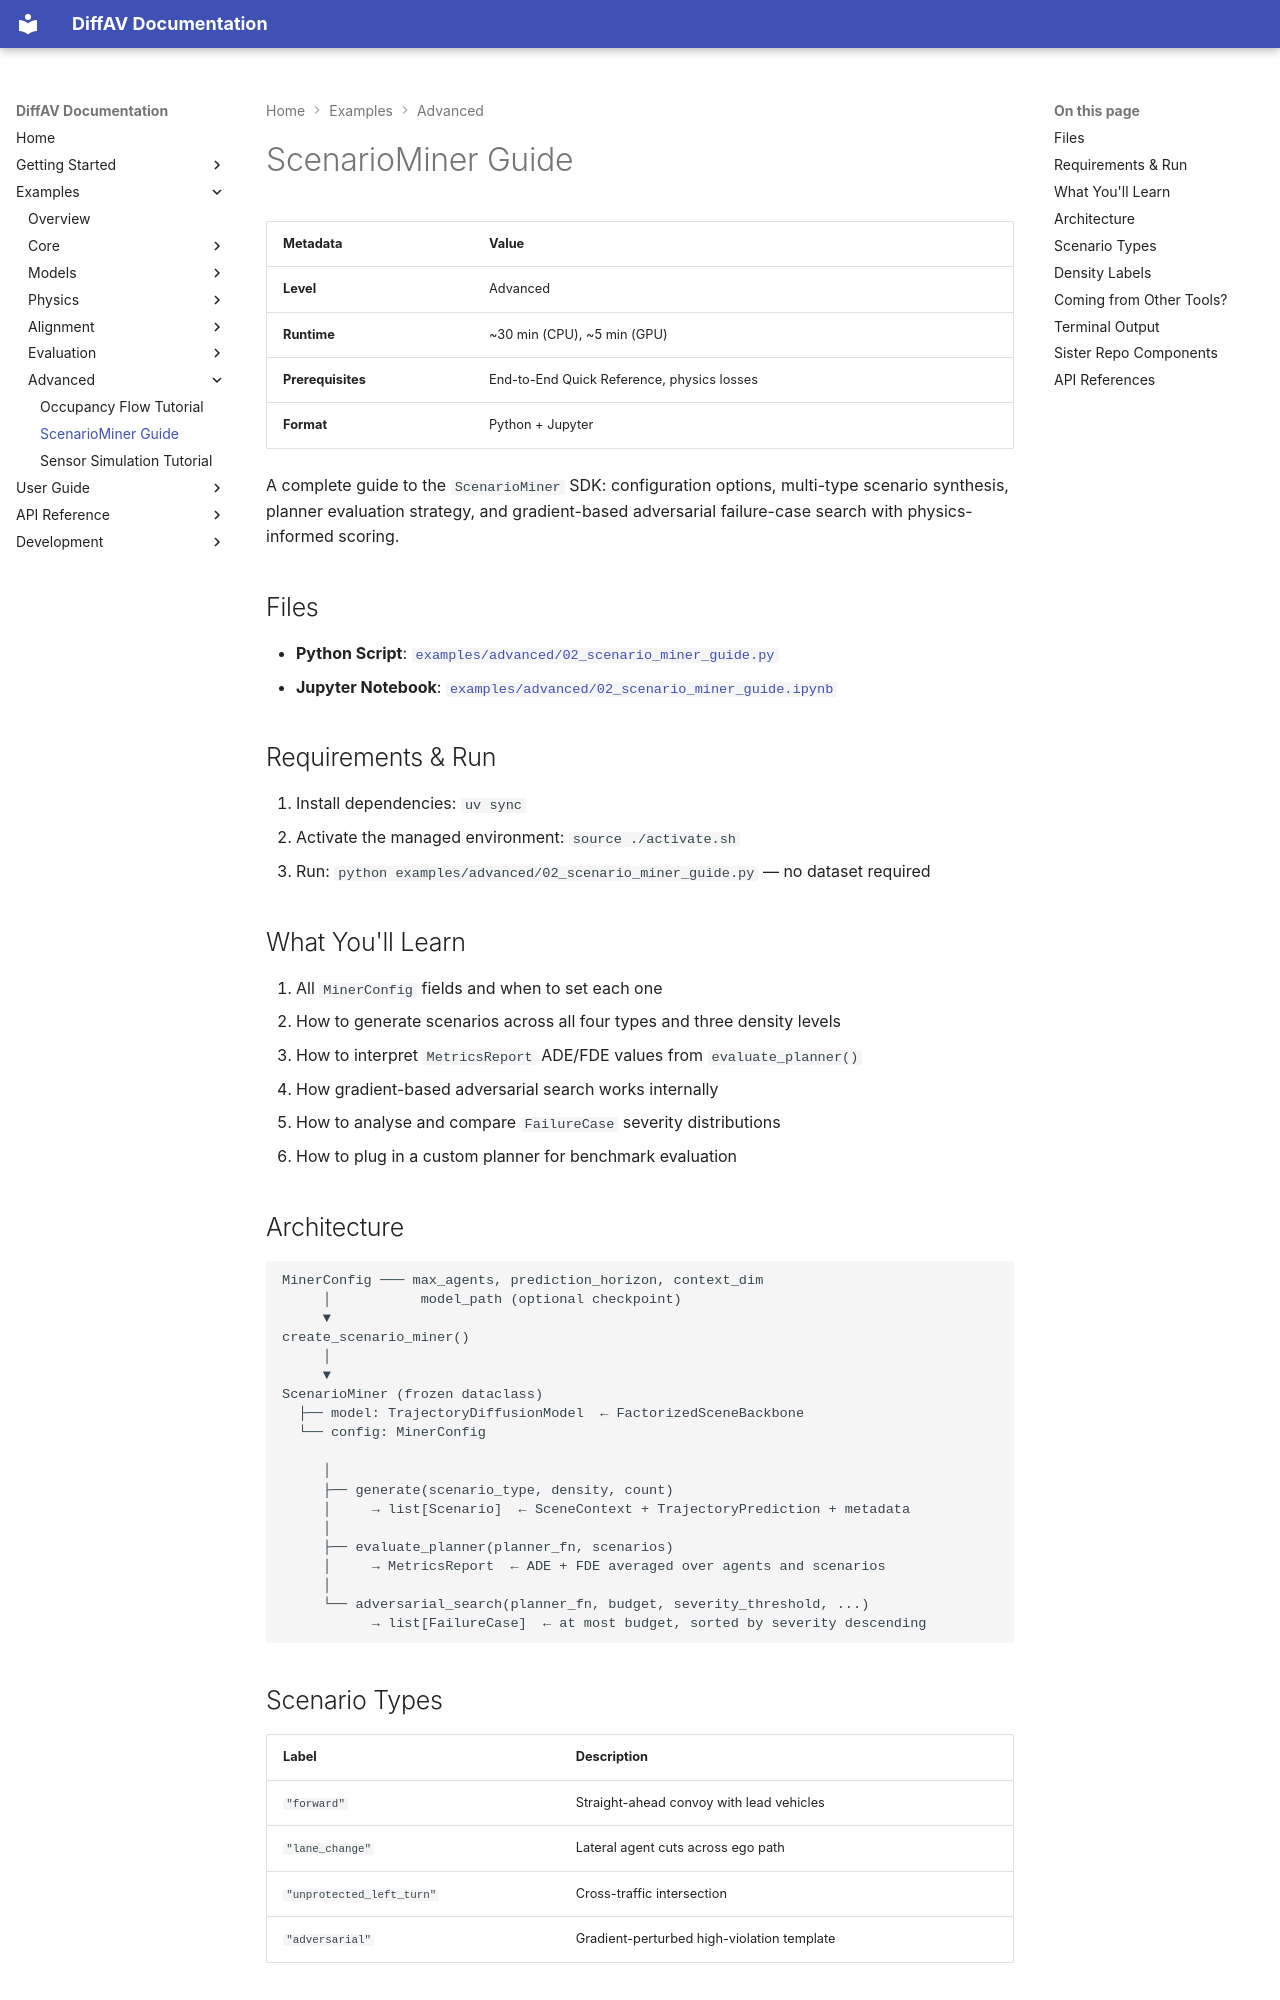

repository: avitai/DiffAV · page: examples/advanced/scenario-miner-guide/index.html · generator: mkdocs

# ScenarioMiner Guide

| Metadata | Value |
|----------|-------|
| **Level** | Advanced |
| **Runtime** | ~30 min (CPU), ~5 min (GPU) |
| **Prerequisites** | End-to-End Quick Reference, physics losses |
| **Format** | Python + Jupyter |

A complete guide to the `ScenarioMiner` SDK: configuration options,
multi-type scenario synthesis, planner evaluation strategy, and gradient-based
adversarial failure-case search with physics-informed scoring.

## Files

- **Python Script**: [`examples/advanced/02_scenario_miner_guide.py`](https://github.com/avitai/DiffAV/blob/main/examples/advanced/02_scenario_miner_guide.py)
- **Jupyter Notebook**: [`examples/advanced/02_scenario_miner_guide.ipynb`](https://github.com/avitai/DiffAV/blob/main/examples/advanced/02_scenario_miner_guide.ipynb)

## Requirements & Run

1. Install dependencies: `uv sync`
2. Activate the managed environment: `source ./activate.sh`
3. Run: `python examples/advanced/02_scenario_miner_guide.py` — no dataset required

## What You'll Learn

1. All `MinerConfig` fields and when to set each one
2. How to generate scenarios across all four types and three density levels
3. How to interpret `MetricsReport` ADE/FDE values from `evaluate_planner()`
4. How gradient-based adversarial search works internally
5. How to analyse and compare `FailureCase` severity distributions
6. How to plug in a custom planner for benchmark evaluation

## Architecture

```
MinerConfig ─── max_agents, prediction_horizon, context_dim
     │           model_path (optional checkpoint)
     ▼
create_scenario_miner()
     │
     ▼
ScenarioMiner (frozen dataclass)
  ├── model: TrajectoryDiffusionModel  ← FactorizedSceneBackbone
  └── config: MinerConfig

     │
     ├── generate(scenario_type, density, count)
     │     → list[Scenario]  ← SceneContext + TrajectoryPrediction + metadata
     │
     ├── evaluate_planner(planner_fn, scenarios)
     │     → MetricsReport  ← ADE + FDE averaged over agents and scenarios
     │
     └── adversarial_search(planner_fn, budget, severity_threshold, ...)
           → list[FailureCase]  ← at most budget, sorted by severity descending
```

## Scenario Types

| Label | Description |
|-------|-------------|
| `"forward"` | Straight-ahead convoy with lead vehicles |
| `"lane_change"` | Lateral agent cuts across ego path |
| `"unprotected_left_turn"` | Cross-traffic intersection |
| `"adversarial"` | Gradient-perturbed high-violation template |

## Density Labels

| Label | Agents |
|-------|--------|
| `"low"` | 2 |
| `"medium"` | 8 |
| `"high"` | 16 |

All counts are capped at `MinerConfig.max_agents`.
